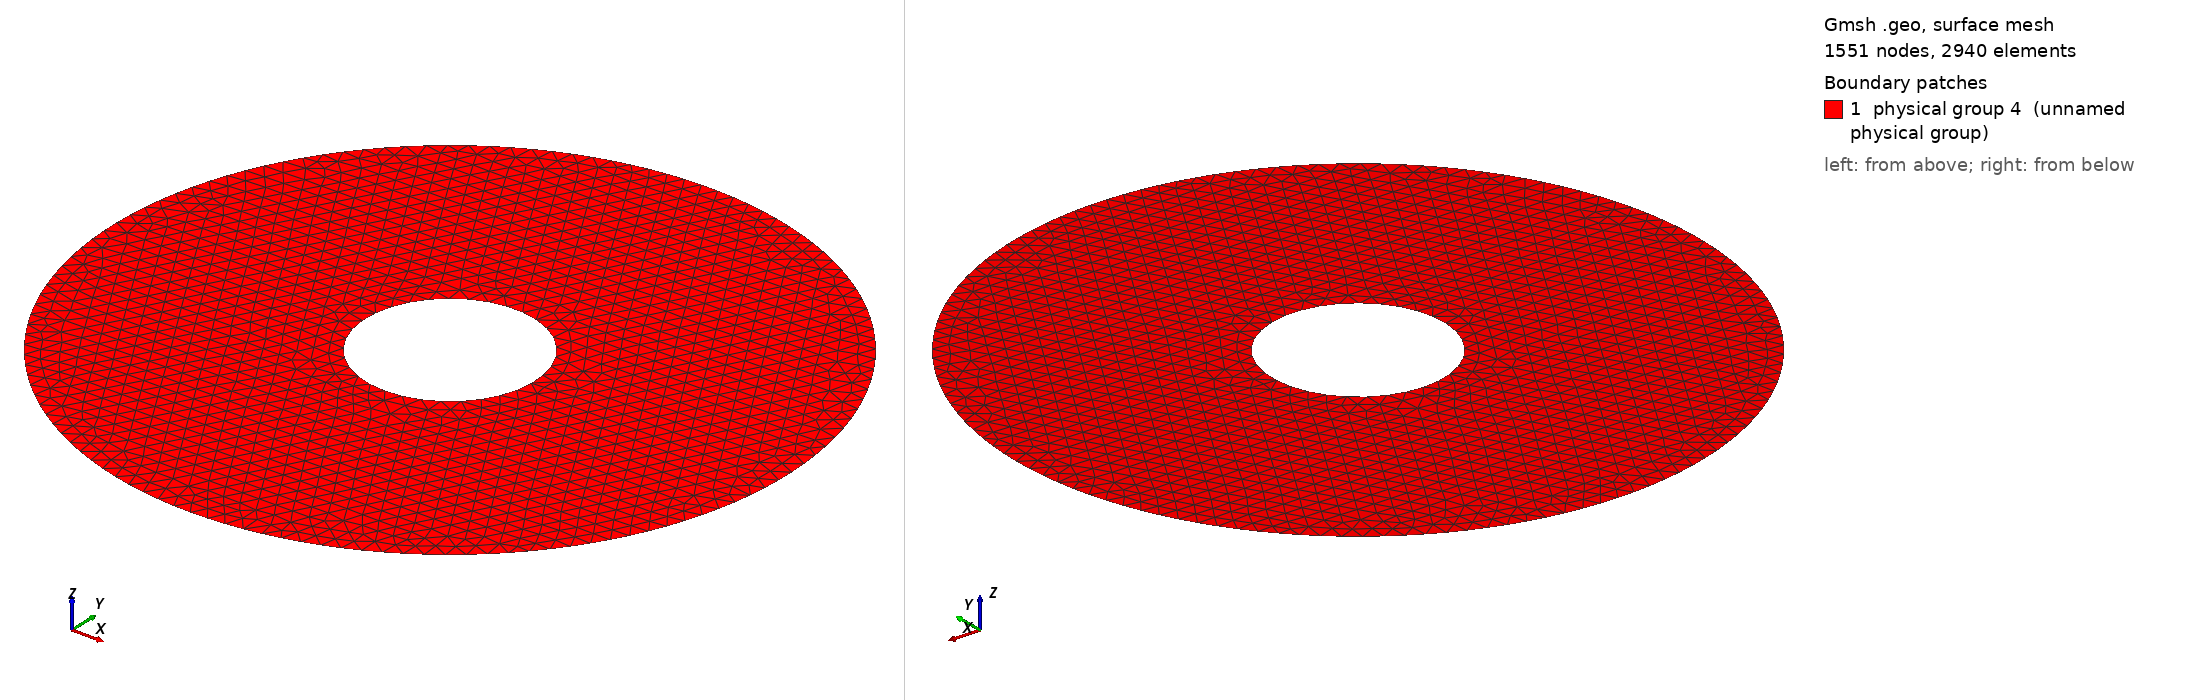

Gmsh geometry script, surface-meshed: 1551 nodes, 2940 surface elements. Boundary patches (legend numbers): 1 physical group 4 (unnamed physical group). Left view from above one corner, right view from below the opposite corner. Legend entries are the model's physical surfaces. The drawing asked Gmsh for element sizes between 1% and 20% of the model's largest extent; the script's own settings can give other sizes.

=== tube_fat.geo (drawn) ===

// Geometric parameters
pi    = 3.1415926535;
R     = 5;    // interior radius
Re    = 20;    // exterior radius
alpha = pi/10;  // encastrement angle
theta = pi/6;  // fluid level

// Discretization parameters
lc1 = 1; // element size in the interior
lc2 = 1; // element size at exterior

// Domain construction
Point(1) = {0.0,-Re,0.0,lc2};
Point(2) = {Re*Cos(pi/2-alpha),Re*Sin(pi/2-alpha),0.0,lc2};
Point(3) = {Re*Cos(pi/2+alpha),Re*Sin(pi/2+alpha),0.0,lc2};
Point(4) = {0.0,-R,0.0,lc1};
Point(5) = {R*Cos(theta),R*Sin(theta),0.0,lc1};
Point(6) = {R*Cos(pi-theta),R*Sin(pi-theta),0.0,lc1};
Point(7) = {0.0,0.0,0.0,lc1};

Circle(1) = {1,7,2};
Circle(2) = {2,7,3};
Circle(3) = {3,7,1};
Circle(4) = {4,7,5};
Circle(5) = {5,7,6};
Circle(6) = {6,7,4};

Line Loop(11) = {1,2,3};
Line Loop(12) = {4,5,6};
Plane Surface(1) = {11,12};

Physical Line(1)    = {1,3};
Physical Line(2)    = {2};
Physical Line(3)    = {4,5,6};
Physical Line(8)    = {4,6}; 
Physical Line(9)    = {5};
Physical Surface(4) = {1};
